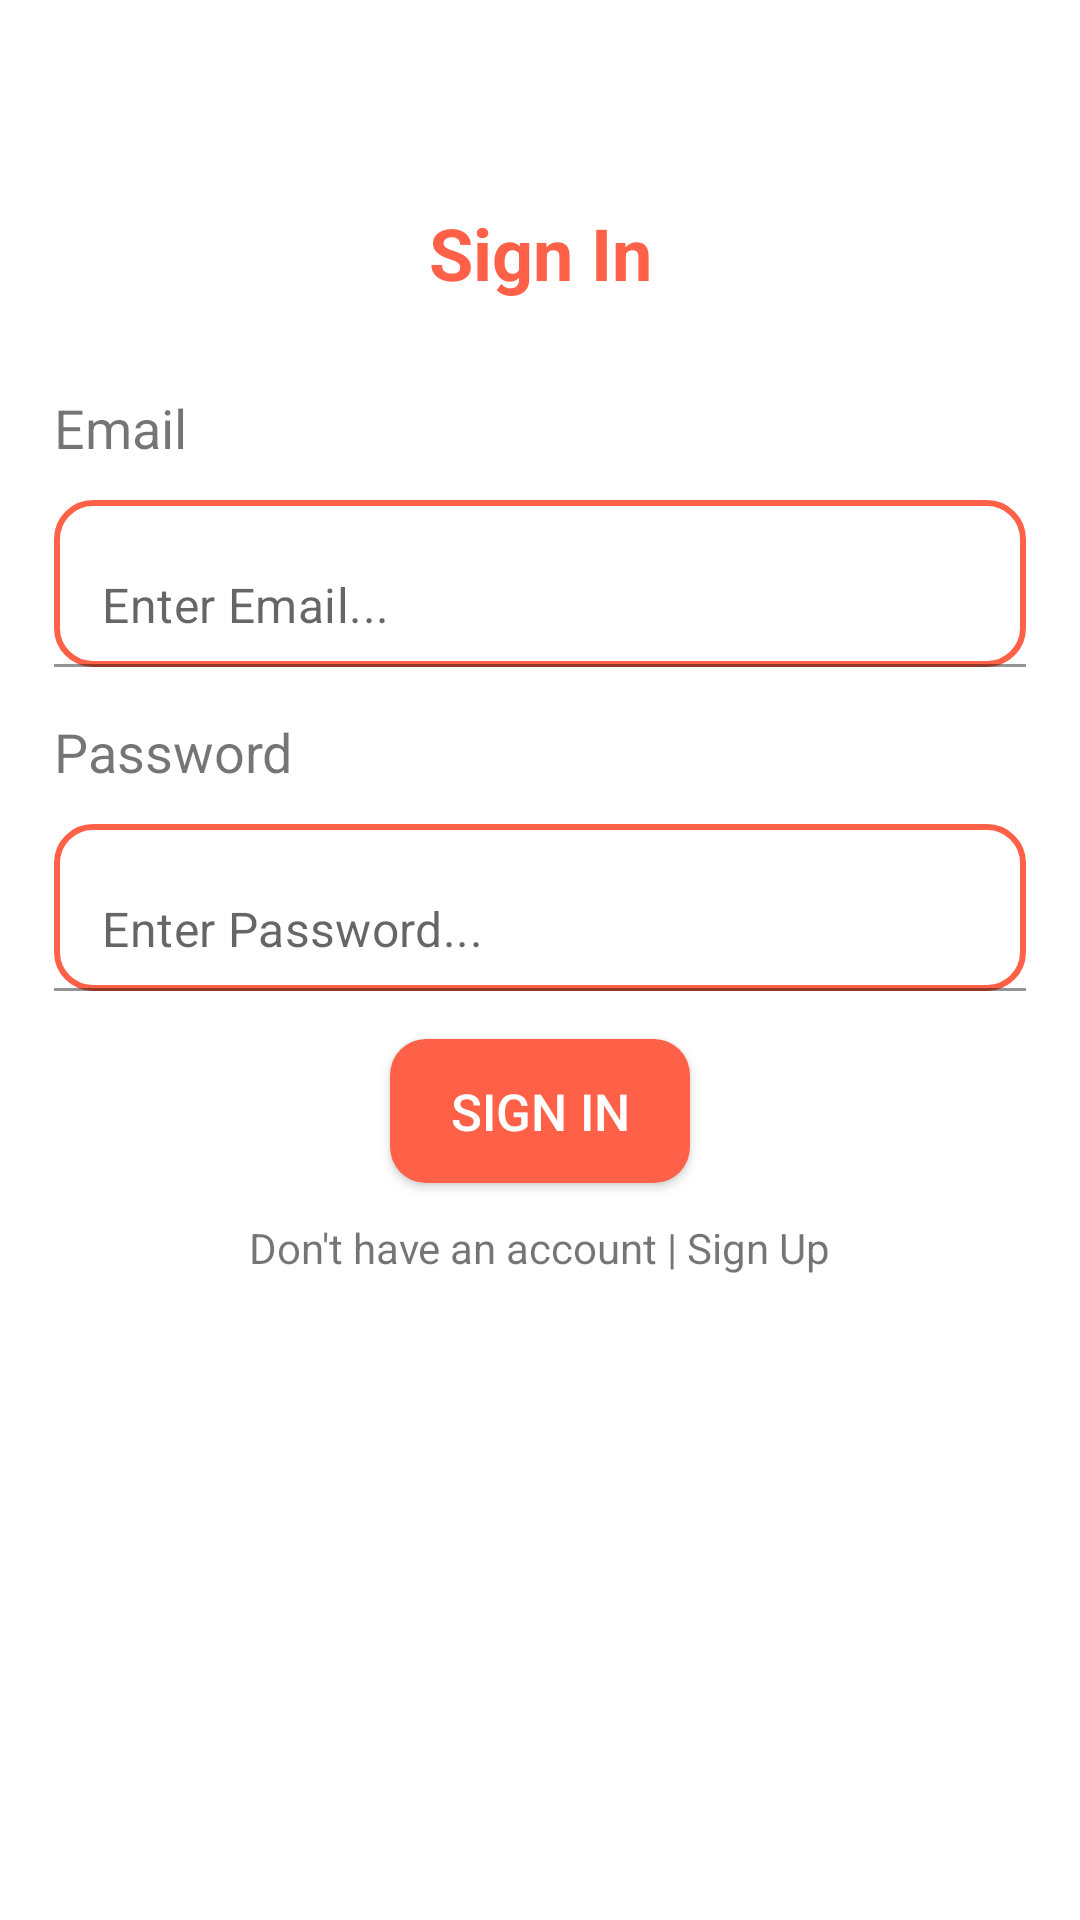

Write the Android layout XML for this screen, with the resource values it uses.
<!-- AndroidManifest.xml: application theme Theme.KDF -->
<!-- res/layout/activity_sign_in.xml -->
<?xml version="1.0" encoding="utf-8"?>
<RelativeLayout xmlns:android="http://schemas.android.com/apk/res/android"
    xmlns:app="http://schemas.android.com/apk/res-auto"
    xmlns:tools="http://schemas.android.com/tools"
    android:layout_width="match_parent"
    android:layout_height="match_parent"
    android:orientation="vertical"
    android:padding="@dimen/eighteen_dp"
    tools:context=".activities.SignInActivity">

   <LinearLayout
       android:layout_width="match_parent"
       android:layout_height="match_parent"
       android:orientation="vertical">
       <TextView
           android:layout_width="match_parent"
           android:layout_height="wrap_content"
           android:layout_marginTop="@dimen/fifty_dp"
           android:gravity="center"
           android:text="@string/sign_in"
           android:textColor="@color/primary"
           android:textSize="24sp"
           android:textStyle="bold" />

       <TextView
           android:layout_width="match_parent"
           android:layout_height="wrap_content"
           android:layout_marginTop="@dimen/thirty_"
           android:text="Email"
           android:textSize="@dimen/eighteen_sp" />

       <com.google.android.material.textfield.TextInputLayout
           android:id="@+id/filledTextField"
           android:layout_width="match_parent"
           android:layout_height="wrap_content"
           android:layout_marginTop="@dimen/tweleve_dp"
           app:hintEnabled="false">

           
           <com.google.android.material.textfield.TextInputEditText
               android:id="@+id/emailEditText"
               android:layout_width="match_parent"
               android:layout_height="wrap_content"
               android:background="@drawable/edit_text"
               android:hint="@string/enter_email" />

       </com.google.android.material.textfield.TextInputLayout>

       <TextView
           android:layout_width="match_parent"
           android:layout_height="wrap_content"
           android:layout_marginTop="@dimen/sixteen_dp"
           android:text="Password"
           android:textSize="@dimen/eighteen_sp" />

       <com.google.android.material.textfield.TextInputLayout
           android:id="@+id/t2"
           android:layout_width="match_parent"
           android:layout_height="wrap_content"
           android:layout_marginTop="@dimen/tweleve_dp"
           app:hintEnabled="false">

           
           <com.google.android.material.textfield.TextInputEditText
               android:id="@+id/passwordEditText"
               android:layout_width="match_parent"
               android:layout_height="wrap_content"
               android:background="@drawable/edit_text"
               android:hint="@string/password" />

       </com.google.android.material.textfield.TextInputLayout>

       <androidx.appcompat.widget.AppCompatButton
           android:id="@+id/signInBtn"
           android:layout_width="100dp"
           android:layout_height="wrap_content"
           android:layout_gravity="center"
           android:layout_marginTop="@dimen/sixteen_dp"
           android:background="@drawable/sign_btn"
           android:text="@string/sign_in"
           android:textColor="@color/white"
           android:textSize="@dimen/_17sp" />

       <TextView
           android:id="@+id/signUpTV"
           android:layout_width="wrap_content"
           android:layout_height="wrap_content"
           android:text="Don't have an account | Sign Up"
           android:layout_gravity="center"
           android:layout_marginTop="@dimen/tweleve_dp"/>
   </LinearLayout>

    <ProgressBar
        android:id="@+id/progressBar"
        android:layout_width="wrap_content"
        android:layout_height="wrap_content"
        android:layout_centerInParent="true"
        android:elevation="@dimen/_5dp"
        android:visibility="gone"/>

</RelativeLayout>
<!-- resources referenced by this layout -->
<resources>
  <color name="primary">#ff6148</color>
  <color name="white">#FFFFFFFF</color>
  <dimen name="_17sp">17sp</dimen>
  <dimen name="_5dp" />
  <dimen name="eighteen_dp">18dp</dimen>
  <dimen name="eighteen_sp">18sp</dimen>
  <dimen name="fifty_dp">50dp</dimen>
  <dimen name="sixteen_dp">16sp</dimen>
  <dimen name="thirty_">30dp</dimen>
  <dimen name="tweleve_dp">12dp</dimen>
  <!-- drawable edit_text (drawable) -->
  <?xml version="1.0" encoding="utf-8"?>
  <shape xmlns:android="http://schemas.android.com/apk/res/android">
      <solid android:color="@color/white" />
      <corners android:radius="@dimen/tweleve_dp" />
      <stroke android:color="@color/primary" android:width="2dp" />
  </shape>
  <!-- drawable sign_btn (drawable) -->
  <?xml version="1.0" encoding="utf-8"?>
  <shape xmlns:android="http://schemas.android.com/apk/res/android">
      <corners android:radius="@dimen/tweleve_dp" />
      <solid android:color="@color/primary" />
  </shape>
  <string name="enter_email">Enter Email...</string>
  <string name="password">Enter Password...</string>
  <string name="sign_in">Sign In</string>
  <style name="Theme.KDF" parent="Theme.MaterialComponents.Light.DarkActionBar">
          
          <item name="colorPrimary">@color/primary</item>
          <item name="colorPrimaryVariant">@color/secondary</item>
          <item name="colorOnPrimary">@color/white</item>
          
          <item name="colorSecondary">@color/secondary</item>
          <item name="colorSecondaryVariant">@color/secondary</item>
          <item name="colorOnSecondary">@color/black</item>
          
          <item name="android:statusBarColor" tools:targetApi="l">?attr/colorPrimaryVariant</item>
          
      </style>
  <color name="secondary">#F15F48</color>
  <color name="black">#FF000000</color>
</resources>
